Run: headless pygame with SDL's dummy video driver; simulated clock (each Clock.tick advances the game by its frame time, no real sleeping); random seed 0; keys injected as events and as key.get_pressed() state; no mouse input.
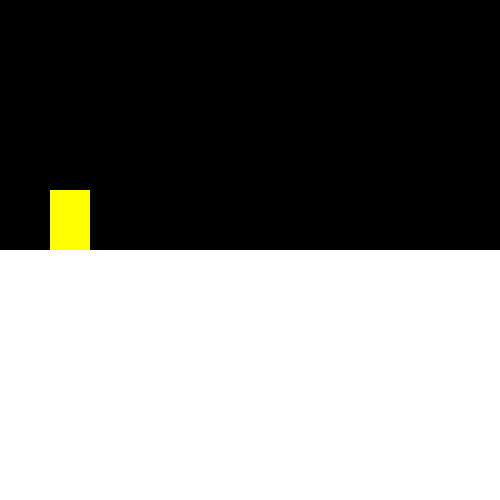
Frame 1 of 4 · flips 1–60 · no input
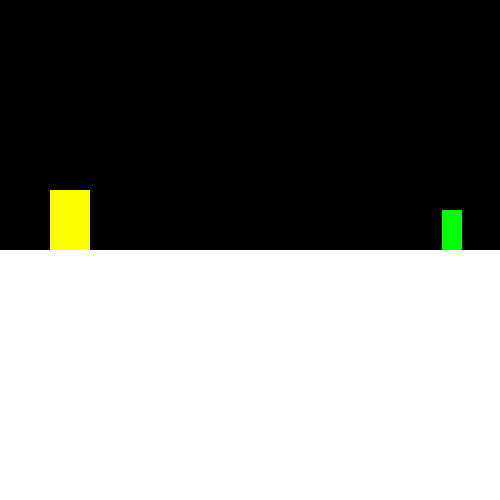
Frame 2 of 4 · flips 61–180 · tapped SPACE, RETURN · held RIGHT (→), D
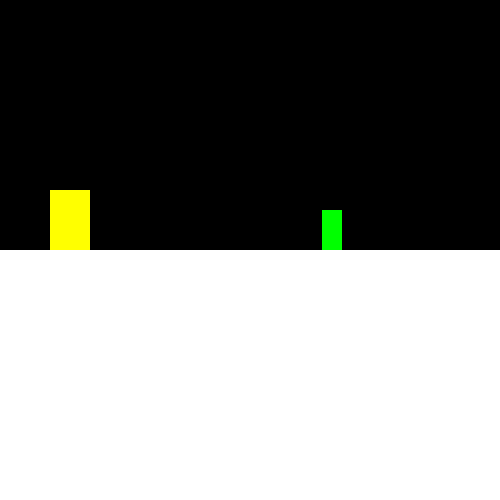
Frame 3 of 4 · flips 181–300 · held DOWN (↓), S
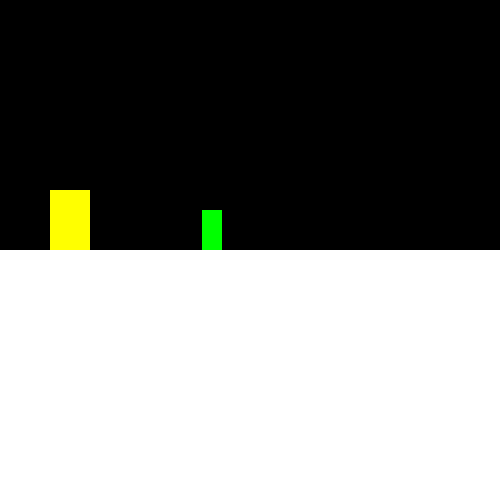
Frame 4 of 4 · flips 301–420 · held LEFT (←), A, UP (↑), W

The pygame program that drew these frames:

import pygame
import random

WHITE = (255, 255, 255)
BLACK = (0, 0, 0)
RED = (255, 0, 0)
GREEN = (0, 255, 0)
BLUE = (0, 0, 255)
YELLOW = (255, 255, 0)

pygame.init()

window_size = [500, 500]

screen = pygame.display.set_mode(window_size)
pygame.display.set_caption("Diiiiiino")
clock = pygame.time.Clock()
fps = 60

# define constants
speed = 80
speed_increase_per_second = 1
jump_height = 600
gravity = 2000

# component initialization
dino = pygame.Rect(50, 10, 40, 60)
ground = pygame.Rect(0, window_size[1] / 2, window_size[0], window_size[1] / 2)
cactus = []

# for dino gravity+jumping
dino_velocity_y = 0
is_jumping = True
while True:
  # time since last loop in seconds
  delta = clock.tick(fps) / 1000

  # check keyboard input and window close signal
  for event in pygame.event.get():
    if event.type == pygame.QUIT:
      pygame.quit()
    elif event.type == pygame.KEYDOWN:
      if event.key == pygame.K_SPACE and not is_jumping:
        is_jumping = True
        dino_velocity_y = -jump_height

  # increase speed by set amount
  speed += speed_increase_per_second * delta

  # remove cactus which are out of sight
  cactus = list(filter(lambda c: c.x > -c.width, cactus))

  # add cactus if necessary
  if(len(cactus) < 10):
    # get position of last cactus to place new cactus behind it
    last_cactus_pos = ground.width
    if(len(cactus) > 0):
      last_cactus_pos = cactus[-1].x
    # define attributes of new cactus
    cactus_width = 20
    cactus_height = 40
    cactus_x = ground.width + random.randrange(1, int(speed)) * cactus_width
    cactus_y = ground.y - cactus_height
    new_cactus = pygame.Rect(cactus_x, cactus_y, cactus_width, cactus_height)
    # add new cactus
    cactus.append(new_cactus)

  # move cactus and check if they collide with dino
  game_over = False
  for c in cactus:
    c.x = c.x - speed * delta
    if(dino.colliderect(c)):
      game_over = True
  # if cactus touches dino, break main loop
  if(game_over):
    break

  # gravity
  dino_velocity_y += gravity * delta
  dino.y = dino.y + dino_velocity_y * delta
  if(dino.y > ground.y - dino.height):
    is_jumping = False
    dino.y = ground.y - dino.height
    dino_velocity_y = 0

  # update display and redraw all components
  screen.fill(BLACK)
  pygame.draw.rect(screen, YELLOW, dino)
  pygame.draw.rect(screen, WHITE, ground)
  for c in cactus:
    pygame.draw.rect(screen, GREEN, c)
  pygame.display.update()

# use default font with given size
font = pygame.font.SysFont(None, 48)
text = font.render('Game Over!', True, RED)
pygame.draw.rect(text, WHITE, text.get_rect(), 1)
# keep display alive
while True:
  for event in pygame.event.get():
    if event.type == pygame.QUIT:
      pygame.quit()
  screen.blit(text, ((window_size[0] - text.get_rect().width)/2, 50))
  pygame.display.update()
